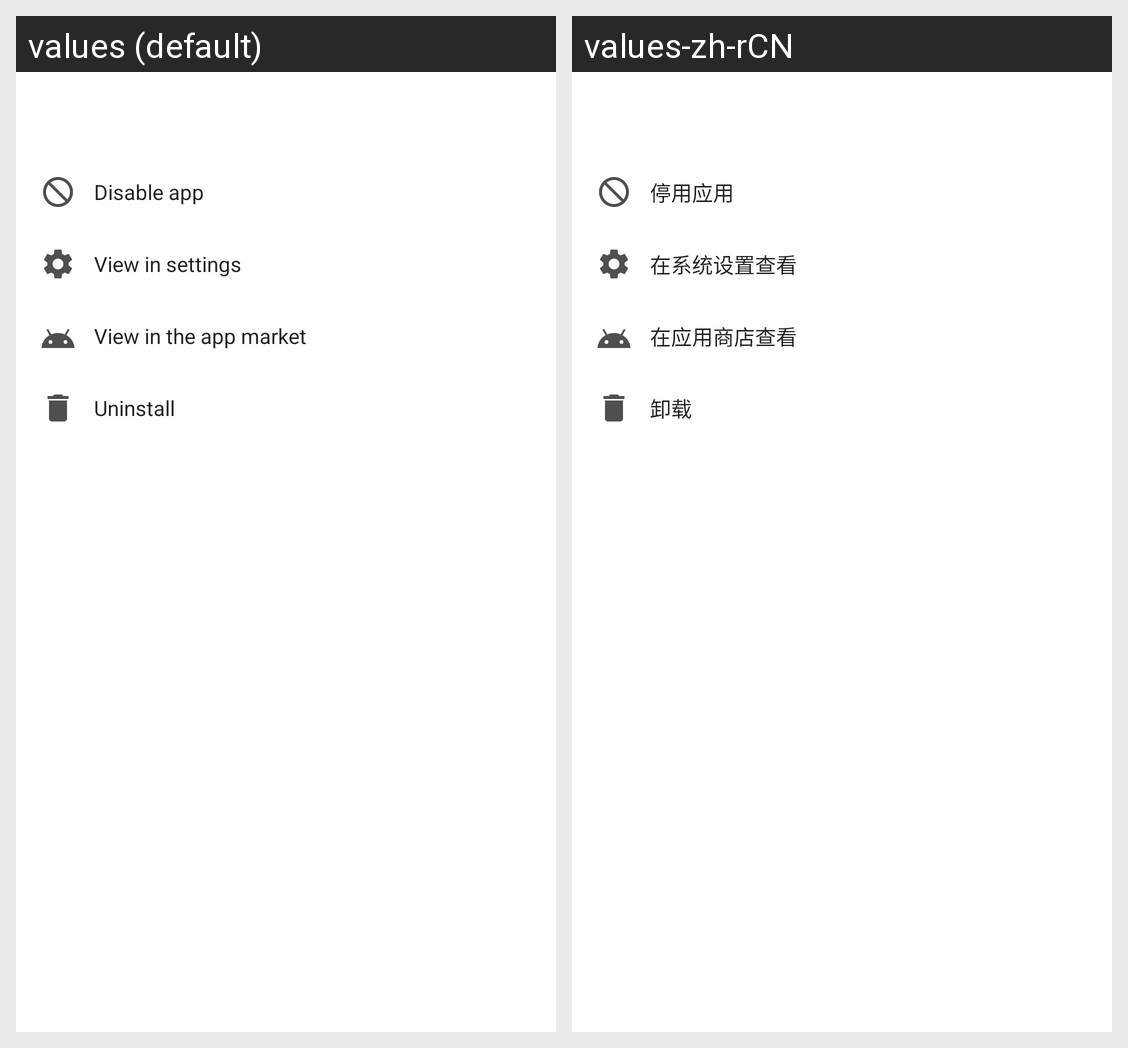

This grid shows one Android layout under two languages. Give, for every string resource on the screen, its name, the default text and each shown locale's text.
Android screen res/layout/app_menu_frag.xml rendered under 2 locales, left to right: values (default), values-zh-rCN. Device: Nexus 5 (rendered at 1080×1920; each locale shown at half size, 540×960, under a caption strip naming it); theme AppTheme.
Strings drawn on this screen, with the default value and each locale's value (text and hints the layout hard-codes, and strings that could not be matched under every locale, appear in the picture but are not listed):

disable_app
  values: Disable app
  values-zh-rCN: 停用应用

view_in_settings
  values: View in settings
  values-zh-rCN: 在系统设置查看

view_in_app_market
  values: View in the app market
  values-zh-rCN: 在应用商店查看

uninstall
  values: Uninstall
  values-zh-rCN: 卸载
